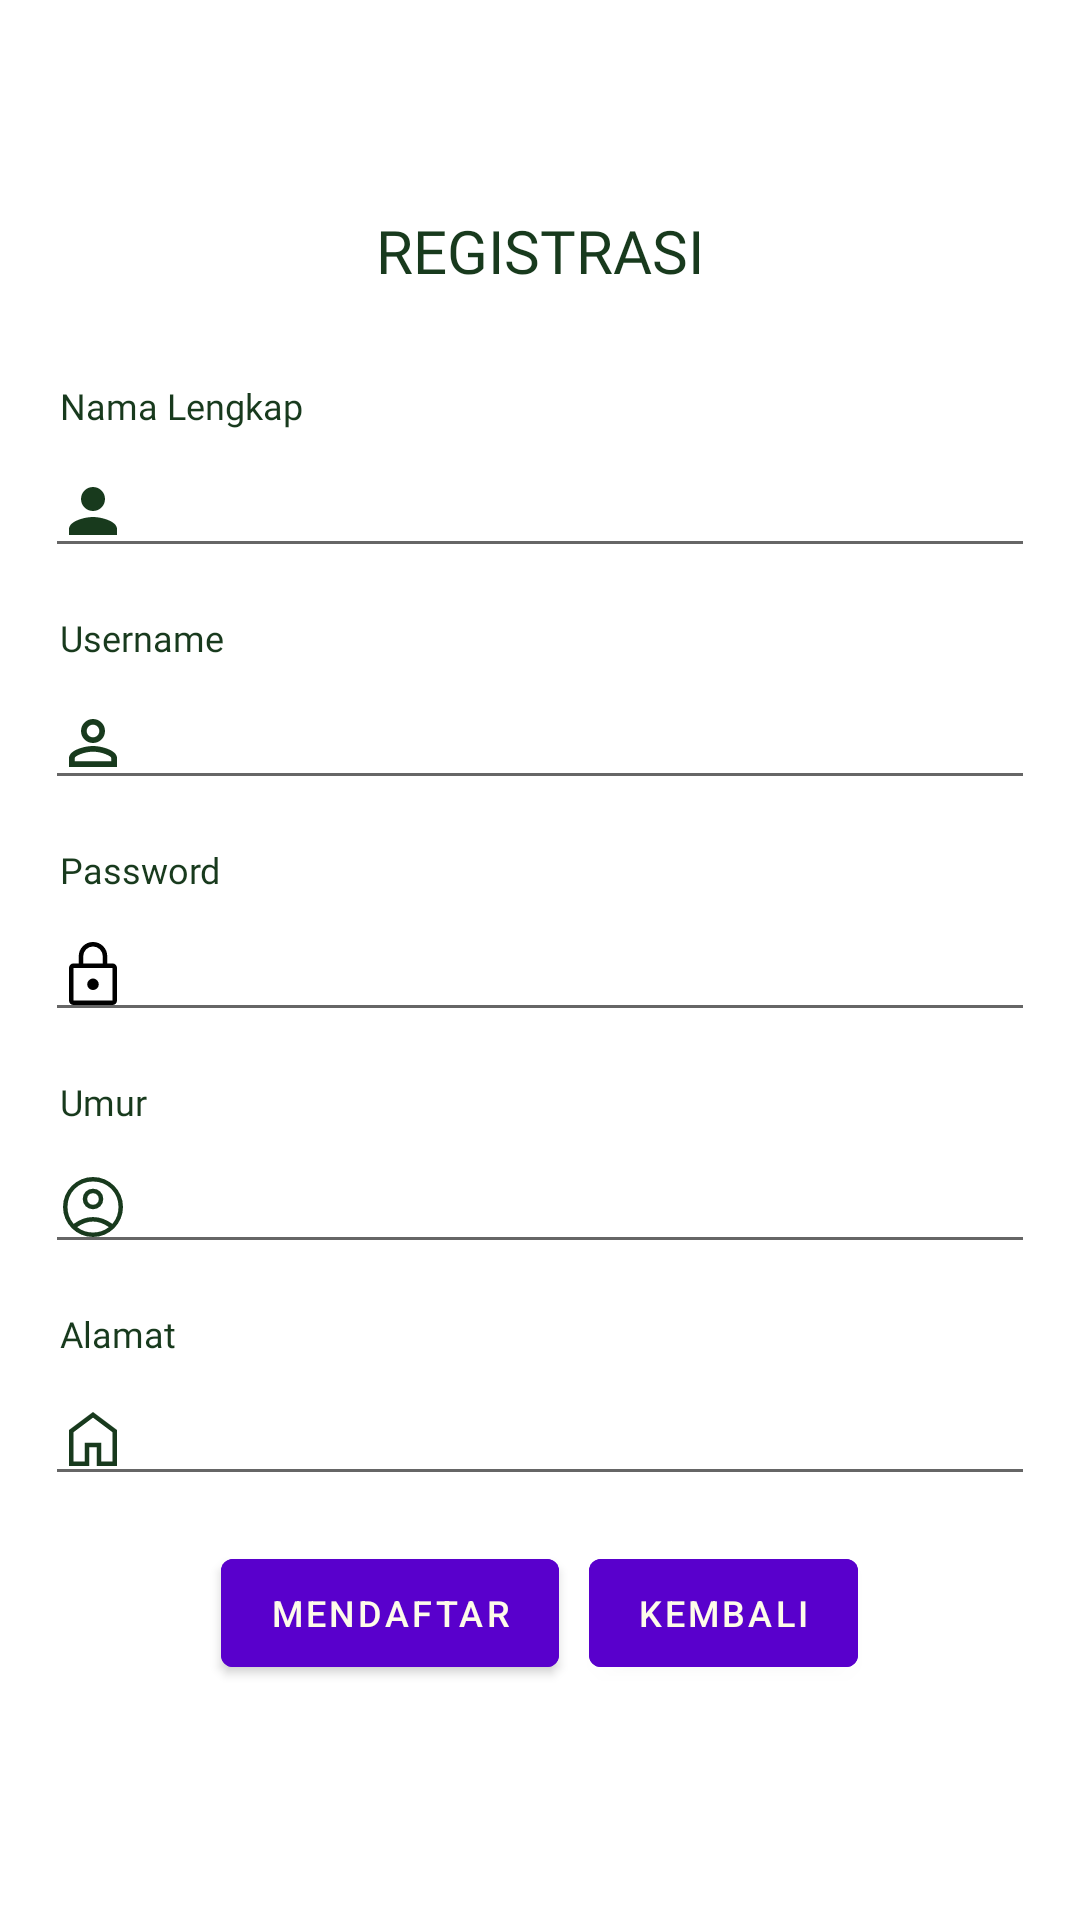

Reconstruct the res/layout file that produces this screen, plus the resources it refers to.
<!-- AndroidManifest.xml: application theme Theme.Sambongrejo -->
<!-- res/layout/activity_registrasi.xml -->
<?xml version="1.0" encoding="utf-8"?>
<LinearLayout xmlns:android="http://schemas.android.com/apk/res/android"
    xmlns:app="http://schemas.android.com/apk/res-auto"
    xmlns:tools="http://schemas.android.com/tools"
    android:layout_width="match_parent"
    android:layout_height="match_parent"
    android:background="@drawable/background"
    android:orientation="vertical"
    tools:context=".RegistrasiActivity">


    <LinearLayout
        android:layout_width="370dp"
        android:layout_height="wrap_content"
        android:layout_gravity="center"
        android:layout_marginTop="35dp"
        android:background="@drawable/bulat"
        android:orientation="vertical"
        android:padding="20dp">


        <LinearLayout
            android:layout_width="match_parent"
            android:layout_height="wrap_content"
            android:orientation="horizontal"
            android:padding="5dp">

            <TextView
                android:layout_width="match_parent"
                android:layout_height="wrap_content"
                android:layout_marginTop="10dp"
                android:fontFamily="@font/pextrabold"
                android:text="REGISTRASI"
                android:textAlignment="center"
                android:textColor="#183a1d"
                android:textSize="20dp" />


        </LinearLayout>


        <TextView
            android:layout_width="match_parent"
            android:layout_height="wrap_content"
            android:layout_marginTop="20dp"
            android:fontFamily="@font/pmedium"
            android:padding="5dp"
            android:text="Nama Lengkap"
            android:textColor="#183a1d"
            android:textSize="12dp" />

        <EditText
            android:id="@+id/nama"
            android:layout_width="match_parent"
            android:layout_height="wrap_content"
            android:drawableLeft="@drawable/ic_person"
            android:fontFamily="@font/pregular"
            android:textColor="#112222"
            android:textSize="14dp" />


        <TextView
            android:layout_width="match_parent"
            android:layout_height="wrap_content"
            android:layout_marginTop="10dp"
            android:fontFamily="@font/pmedium"
            android:padding="5dp"
            android:text="Username"
            android:textColor="#183a1d"
            android:textSize="12dp" />

        <EditText
            android:id="@+id/username"
            android:layout_width="match_parent"
            android:layout_height="wrap_content"
            android:drawableLeft="@drawable/ic_identity"
            android:fontFamily="@font/pregular"
            android:textColor="#112222"
            android:textSize="14dp" />

        <TextView
            android:layout_width="match_parent"
            android:layout_height="wrap_content"
            android:layout_marginTop="10dp"
            android:fontFamily="@font/pmedium"
            android:padding="5dp"
            android:text="Password"
            android:textColor="#183a1d"
            android:textSize="12dp" />

        <EditText
            android:id="@+id/password"
            android:layout_width="match_parent"
            android:layout_height="wrap_content"
            android:drawableLeft="@drawable/password"
            android:fontFamily="@font/pregular"
            android:inputType="textPassword"
            android:textColor="#112222"
            android:textSize="14dp" />

        <TextView
            android:layout_width="match_parent"
            android:layout_height="wrap_content"
            android:layout_marginTop="10dp"
            android:fontFamily="@font/pmedium"
            android:padding="5dp"
            android:text="Umur"
            android:textColor="#183a1d"
            android:textSize="12dp" />

        <EditText
            android:id="@+id/umur"
            android:layout_width="match_parent"
            android:layout_height="wrap_content"
            android:drawableLeft="@drawable/age"
            android:fontFamily="@font/pregular"
            android:textColor="#112222"
            android:textSize="14dp" />

        <TextView
            android:layout_width="match_parent"
            android:layout_height="wrap_content"
            android:layout_marginTop="10dp"
            android:fontFamily="@font/pmedium"
            android:padding="5dp"
            android:text="Alamat"
            android:textColor="#183a1d"
            android:textSize="12dp" />

        <EditText
            android:id="@+id/alamat"
            android:layout_width="match_parent"
            android:layout_height="wrap_content"
            android:drawableLeft="@drawable/home"
            android:fontFamily="@font/pregular"
            android:textColor="#112222"
            android:textSize="14dp" />

        <LinearLayout
            android:layout_width="match_parent"
            android:layout_height="wrap_content"
            android:layout_marginTop="10dp"
            android:gravity="center"
            android:orientation="horizontal"
            android:padding="5dp">

            <Button
                android:id="@+id/btn_simpan"
                android:layout_width="wrap_content"
                android:layout_height="wrap_content"
                android:layout_gravity="center"
                android:layout_marginRight="5dp"
                android:backgroundTint="@color/biru"
                android:text="mendaftar"
                android:textColor="@color/crem"
                android:textSize="12dp" />

            <Button
                android:id="@+id/tv_login"
                android:layout_width="wrap_content"
                android:layout_height="wrap_content"
                android:layout_gravity="center"
                android:layout_marginLeft="5dp"
                android:backgroundTint="@color/biru"
                android:text="kembali"
                android:textColor="@color/crem"
                android:textSize="12dp" />
        </LinearLayout>

    </LinearLayout>


</LinearLayout>
<!-- resources referenced by this layout -->
<resources>
  <color name="biru">#5900cc</color>
  <color name="crem">#fefbe9</color>
  <!-- drawable bulat (drawable-v24) -->
  <?xml version="1.0" encoding="utf-8"?>
  <shape xmlns:android="http://schemas.android.com/apk/res/android">
      <corners android:radius="20dp"/>
      <solid android:color="#FFFFFFFF"/>
  
  </shape>
  <!-- drawable home (drawable-v24) -->
  <vector xmlns:android="http://schemas.android.com/apk/res/android"
      android:width="24dp"
      android:height="24dp"
      android:viewportWidth="48"
      android:viewportHeight="48"
      android:tint="#183a1d">
    <path
        android:fillColor="@android:color/white"
        android:pathData="M11,39H18.5V26.5H29.5V39H37V19.5L24,9.75L11,19.5ZM8,42V18L24,6L40,18V42H26.5V29.5H21.5V42ZM24,24.35Z"/>
  </vector>
  <!-- drawable ic_identity (drawable-v24) -->
  <vector android:height="24dp" android:tint="#183a1d"
      android:viewportHeight="24" android:viewportWidth="24"
      android:width="24dp" xmlns:android="http://schemas.android.com/apk/res/android">
      <path android:fillColor="@android:color/white" android:pathData="M12,5.9c1.16,0 2.1,0.94 2.1,2.1s-0.94,2.1 -2.1,2.1S9.9,9.16 9.9,8s0.94,-2.1 2.1,-2.1m0,9c2.97,0 6.1,1.46 6.1,2.1v1.1L5.9,18.1L5.9,17c0,-0.64 3.13,-2.1 6.1,-2.1M12,4C9.79,4 8,5.79 8,8s1.79,4 4,4 4,-1.79 4,-4 -1.79,-4 -4,-4zM12,13c-2.67,0 -8,1.34 -8,4v3h16v-3c0,-2.66 -5.33,-4 -8,-4z"/>
  </vector>
  <!-- drawable ic_person (drawable-v24) -->
  <vector android:height="24dp" android:tint="#183a1d"
      android:viewportHeight="24" android:viewportWidth="24"
      android:width="24dp" xmlns:android="http://schemas.android.com/apk/res/android">
      <path android:fillColor="#183a1d" android:pathData="M12,12c2.21,0 4,-1.79 4,-4s-1.79,-4 -4,-4 -4,1.79 -4,4 1.79,4 4,4zM12,14c-2.67,0 -8,1.34 -8,4v2h16v-2c0,-2.66 -5.33,-4 -8,-4z"/>
  </vector>
  <!-- drawable password (drawable-v24) -->
  <vector xmlns:android="http://schemas.android.com/apk/res/android"
      android:width="24dp"
      android:height="24dp"
      android:viewportWidth="48"
      android:viewportHeight="48"
      android:tint="@color/black">
    <path
        android:fillColor="@android:color/black"
        android:pathData="M11,44Q9.75,44 8.875,43.125Q8,42.25 8,41V19.3Q8,18.05 8.875,17.175Q9.75,16.3 11,16.3H14.5V11.5Q14.5,7.55 17.275,4.775Q20.05,2 24,2Q27.95,2 30.725,4.775Q33.5,7.55 33.5,11.5V16.3H37Q38.25,16.3 39.125,17.175Q40,18.05 40,19.3V41Q40,42.25 39.125,43.125Q38.25,44 37,44ZM11,41H37Q37,41 37,41Q37,41 37,41V19.3Q37,19.3 37,19.3Q37,19.3 37,19.3H11Q11,19.3 11,19.3Q11,19.3 11,19.3V41Q11,41 11,41Q11,41 11,41ZM24,34Q25.6,34 26.725,32.9Q27.85,31.8 27.85,30.25Q27.85,28.75 26.725,27.525Q25.6,26.3 24,26.3Q22.4,26.3 21.275,27.525Q20.15,28.75 20.15,30.25Q20.15,31.8 21.275,32.9Q22.4,34 24,34ZM17.5,16.3H30.5V11.5Q30.5,8.8 28.6,6.9Q26.7,5 24,5Q21.3,5 19.4,6.9Q17.5,8.8 17.5,11.5ZM11,41Q11,41 11,41Q11,41 11,41V19.3Q11,19.3 11,19.3Q11,19.3 11,19.3Q11,19.3 11,19.3Q11,19.3 11,19.3V41Q11,41 11,41Q11,41 11,41Z"/>
  </vector>
  <style name="Theme.Sambongrejo" parent="Theme.MaterialComponents.DayNight.DarkActionBar">
          
          <item name="colorPrimary">@color/purple_500</item>
          <item name="colorPrimaryVariant">@color/purple_700</item>
          <item name="colorOnPrimary">@color/white</item>
          
          <item name="colorSecondary">@color/teal_200</item>
          <item name="colorSecondaryVariant">@color/teal_700</item>
          <item name="colorOnSecondary">@color/black</item>
          
          <item name="android:statusBarColor" tools:targetApi="l">?attr/colorPrimaryVariant</item>
          
      </style>
  <color name="black">#FF000000</color>
  <color name="purple_500">#FF6200EE</color>
  <color name="purple_700">#FF3700B3</color>
  <color name="white">#FFFFFFFF</color>
  <color name="teal_200">#FF03DAC5</color>
  <color name="teal_700">#FF018786</color>
</resources>
